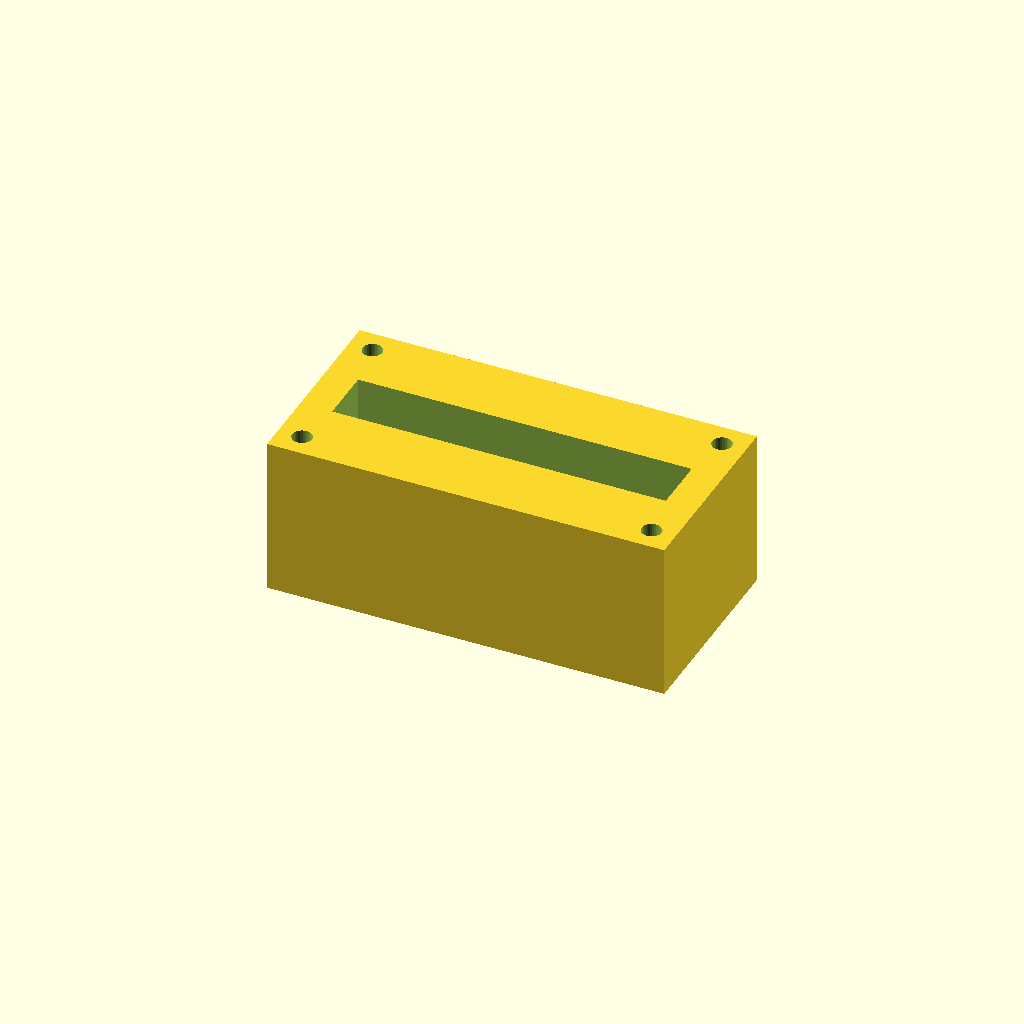
Cell 1 — every parameter at its default value.
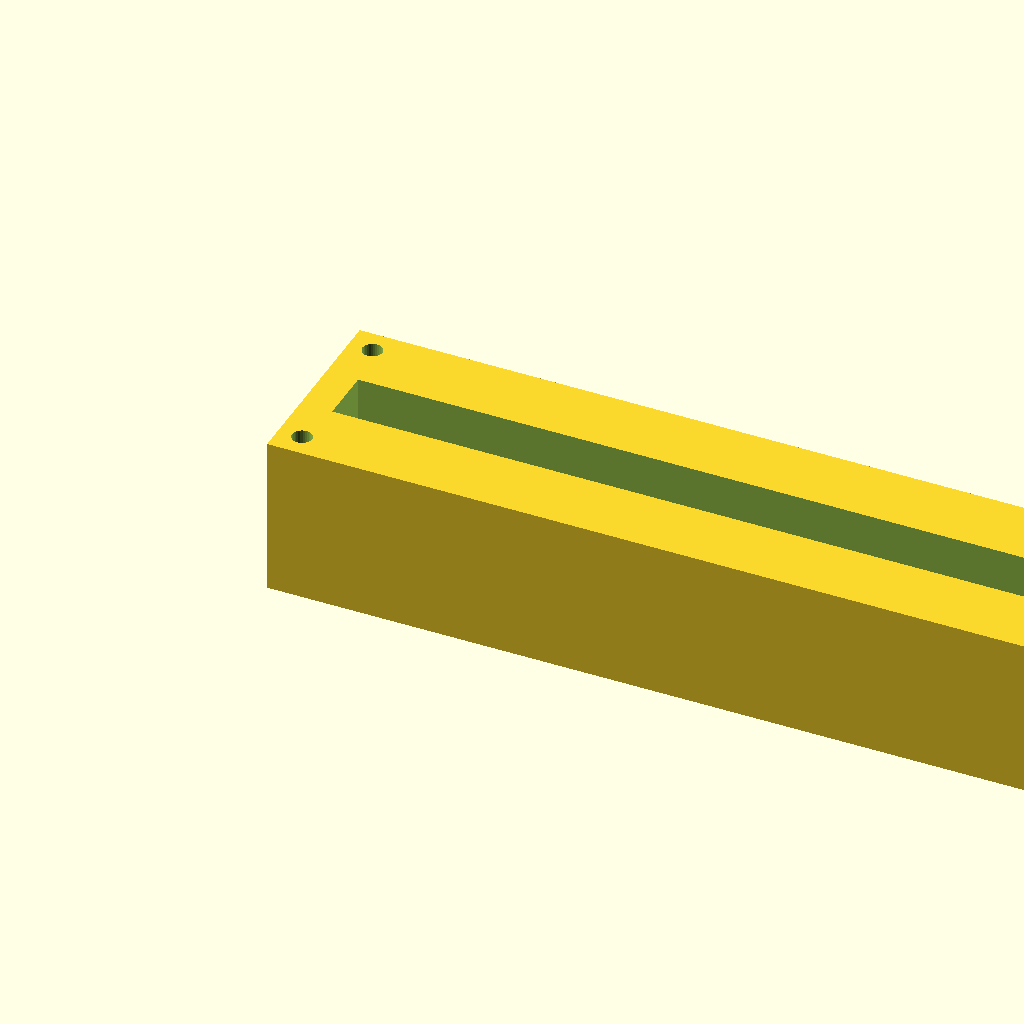
Cell 2: block_l = 200 (everything else at default).
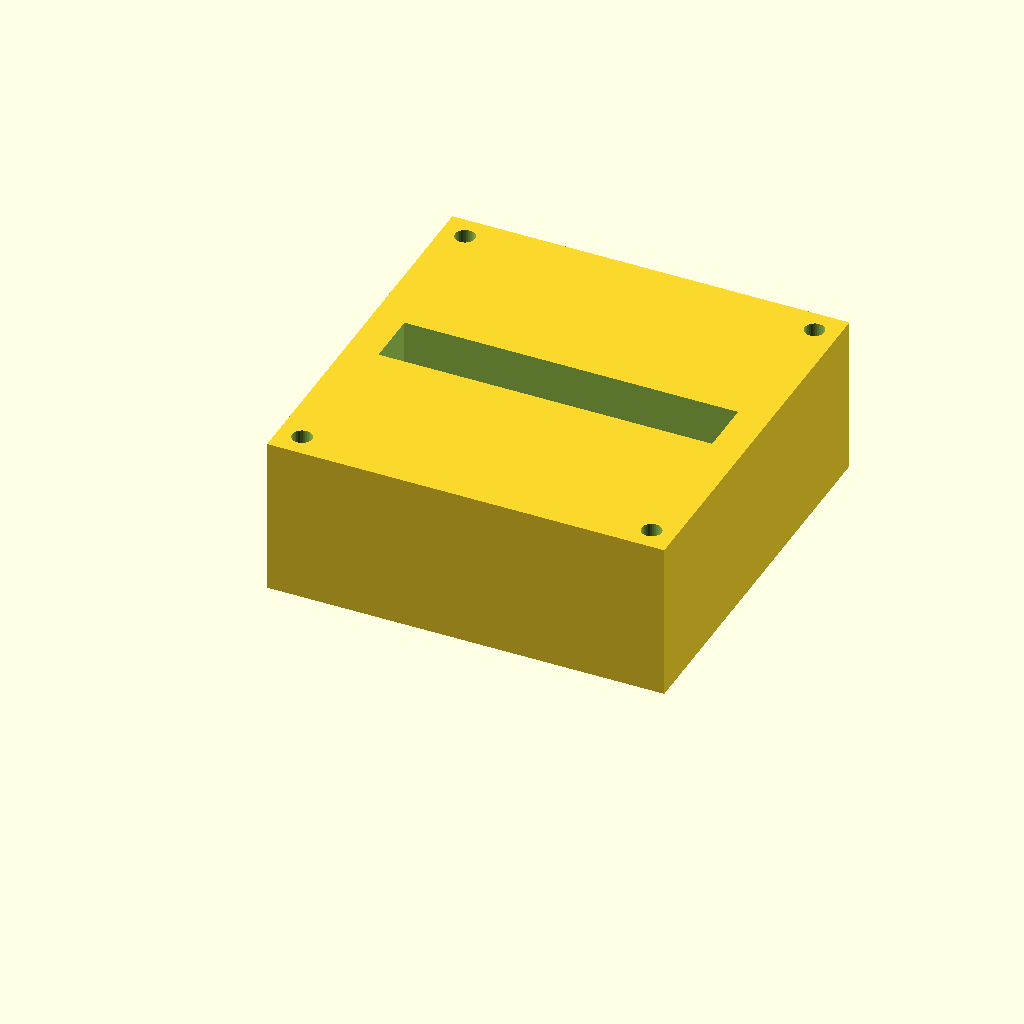
Cell 3 — block_w set to 100, the other parameters unchanged.
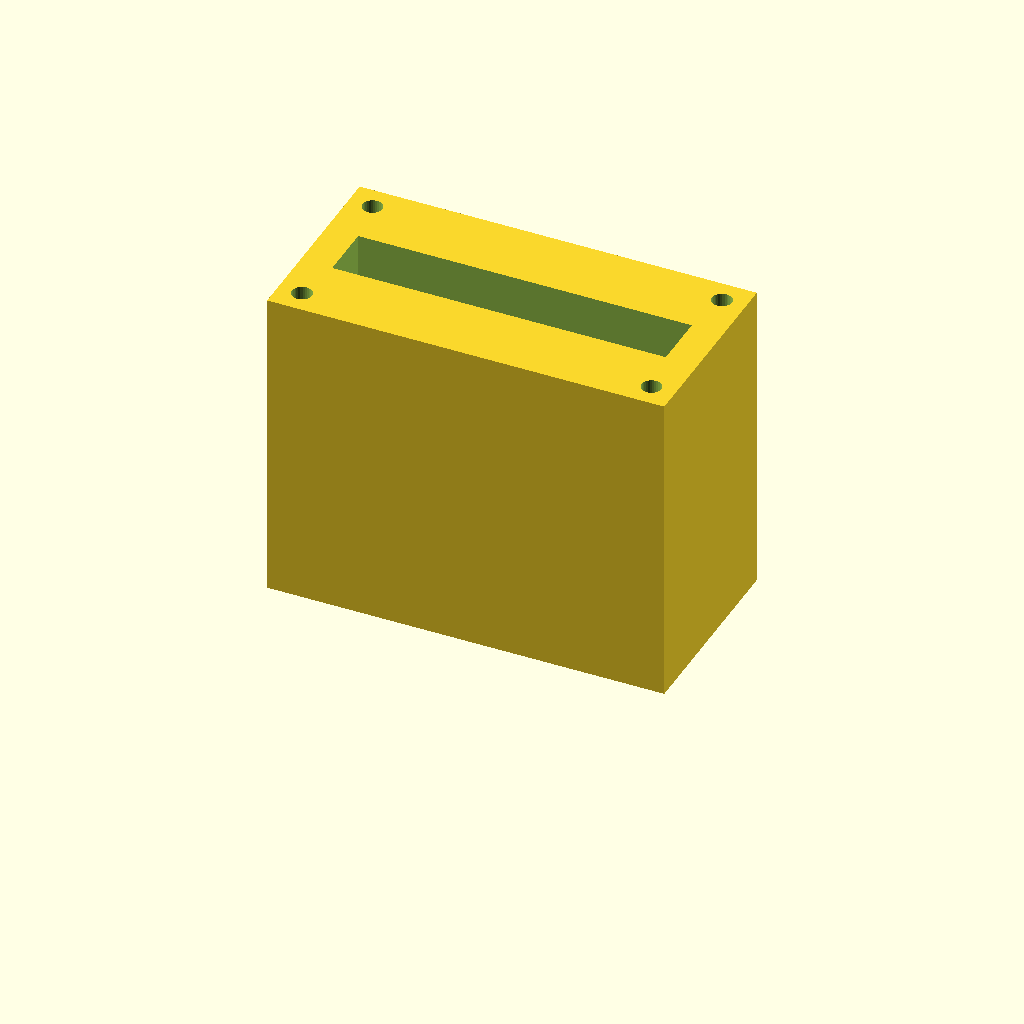
Cell 4: block_h = 80 (everything else at default).
All cells are drawn from one camera (rotation 55°, 0°, 25°, orthographic, colour scheme Cornfield), so only the parameter changes between them.
Source of the model, optional_data/data/solid2/manifoldblock/part_0071.scad:
$fn = 32;

// ----------------------------------------------------------------------
// Manifold block: gallery_top manifold
// ----------------------------------------------------------------------

// --- parameters (mm) ---
block_l = 100;            // block length, X
block_w = 50;             // block width, Y
block_h = 40;             // block height, Z
port_d = 8;               // port bore diameter
port_pitch = 22;          // port pitch along X
gallery_d = 14;           // top gallery width, Y
gallery_depth = 14;       // gallery pocket depth
wall_p = 8;               // gallery end wall thickness, X
mnt_d = 5;                // mounting hole diameter
mnt_in = 6;               // mounting hole inset from the edges

n_ports = 4;  // ports in the row
port_x0 = (block_l - (n_ports - 1) * port_pitch) / 2;  // first port X

difference() {
  cube([block_l, block_w, block_h]);
  for (i = [0 : n_ports - 1])
    translate([port_x0 + i * port_pitch, block_w / 2, -1])
      cylinder(h = block_h + 2, d = port_d);
  translate([wall_p, block_w / 2 - gallery_d / 2, block_h - gallery_depth])
    cube([block_l - 2 * wall_p, gallery_d, gallery_depth + 1]);
  for (cx = [mnt_in, block_l - mnt_in])
    for (cy = [mnt_in, block_w - mnt_in])
      translate([cx, cy, -1]) cylinder(h = block_h + 2, d = mnt_d);
}
Parameter table extracted from the source (name, type, default, range or options):
block_l: number, default 100
block_w: number, default 50
block_h: number, default 40
port_d: number, default 8
port_pitch: number, default 22
gallery_d: number, default 14
gallery_depth: number, default 14
wall_p: number, default 8
mnt_d: number, default 5
mnt_in: number, default 6
n_ports: number, default 4
